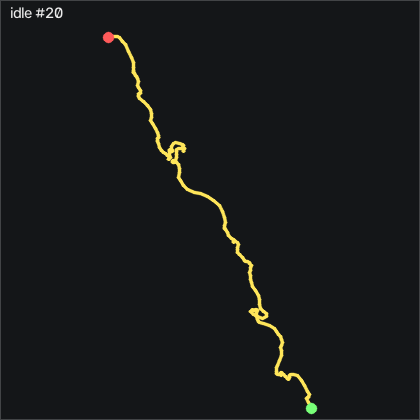

Values plotted in this chart, from the file beside it:
t_s, ax, ay, az, gx, gy, gz, seq
0.00000, -0.948, 0.136, -0.03900, -0.1993, -0.3868, 0.594, 12136
0.01000, -0.949, 0.136, -0.04500, -0.1683, -0.2648, 0.594, 12137
0.02000, -0.951, 0.133, -0.04300, 0.04473, -0.08181, 0.594, 12138
0.03000, -0.951, 0.134, -0.04500, 0.07473, -0.02081, 0.472, 12139
0.04000, -0.951, 0.139, -0.04500, 0.04473, -0.02081, 0.198, 12140
0.05000, -0.955, 0.138, -0.04900, 0.01473, -0.1428, -0.01500, 12141
0.06000, -0.952, 0.133, -0.04200, -0.1383, -0.2648, -0.259, 12142
0.07000, -0.954, 0.135, -0.04000, -0.1993, -0.3868, -0.229, 12143
0.08000, -0.951, 0.133, -0.04000, -0.1993, -0.3868, -0.01500, 12144
0.09000, -0.951, 0.132, -0.04000, -0.2903, -0.2958, 0.107, 12145
0.1, -0.947, 0.135, -0.04600, -0.2903, -0.1128, 0.32, 12146
0.11, -0.95, 0.132, -0.04300, -0.1683, 0.04019, 0.442, 12147
0.12, -0.95, 0.133, -0.04500, -0.07727, 0.07019, 0.381, 12148
0.129, -0.952, 0.132, -0.04600, -0.01627, 0.1312, 0.503, 12149
0.14, -0.954, 0.136, -0.05000, -0.04627, 0.1312, 0.442, 12150
0.15, -0.956, 0.137, -0.04900, -0.1073, -0.05181, 0.351, 12151
0.16, -0.951, 0.142, -0.04300, -0.1383, -0.1738, -0.137, 12152
0.17, -0.952, 0.137, -0.04300, -0.1073, -0.1738, -0.412, 12153
0.18, -0.951, 0.133, -0.04300, -0.1383, -0.1128, -0.595, 12154
0.19, -0.952, 0.129, -0.04200, -0.07727, 0.00919, -0.442, 12155
0.2, -0.951, 0.131, -0.04000, 0.04473, 0.07019, 0.01500, 12156
0.21, -0.953, 0.133, -0.04000, 0.04473, 0.1012, 0.198, 12157
0.22, -0.952, 0.139, -0.04400, -0.04627, 0.00919, 0.137, 12158
0.23, -0.953, 0.137, -0.04700, -0.1383, -0.02081, -0.198, 12159
0.24, -0.955, 0.135, -0.04800, -0.1073, -0.02081, -0.625, 12160
0.25, -0.957, 0.136, -0.04500, -0.07727, -0.08181, -0.656, 12161
0.259, -0.955, 0.129, -0.04800, -0.04627, -0.1738, -0.503, 12162
0.27, -0.952, 0.131, -0.04800, 0.01473, -0.2038, -0.168, 12163
0.28, -0.95, 0.132, -0.04500, 0.1057, -0.2038, 0.259, 12164
0.29, -0.949, 0.135, -0.04200, 0.1357, -0.2958, 0.351, 12165
0.3, -0.948, 0.137, -0.04300, 0.1057, -0.3568, 0.351, 12166
0.31, -0.948, 0.132, -0.04300, 0.01473, -0.3568, 0.198, 12167
0.32, -0.943, 0.131, -0.03900, -0.04627, -0.2348, 0.168, 12168
0.33, -0.951, 0.134, -0.03900, 0.04473, -0.1428, 0.198, 12169
0.34, -0.954, 0.138, -0.03900, 0.07473, -0.1738, 0.137, 12170
0.35, -0.953, 0.139, -0.04000, -0.04627, -0.2348, -0.01500, 12171
0.36, -0.953, 0.136, -0.03800, -0.1073, -0.2038, -0.07600, 12172
0.37, -0.954, 0.131, -0.04200, -0.1073, -0.1428, -0.01500, 12173
0.38, -0.948, 0.13, -0.04300, -0.1383, -0.2038, 0.137, 12174
0.39, -0.95, 0.134, -0.04100, -0.1993, -0.2348, 0.229, 12175
0.4, -0.955, 0.133, -0.04400, -0.3513, -0.1738, 0.29, 12176
0.41, -0.952, 0.134, -0.04300, -0.4123, -0.1428, 0.351, 12177
0.42, -0.951, 0.133, -0.04500, -0.2293, -0.1128, 0.29, 12178
0.429, -0.958, 0.132, -0.04300, -0.1073, -0.08181, 0.29, 12179
0.44, -0.954, 0.133, -0.04700, -0.07727, -0.1128, 0.259, 12180
0.45, -0.953, 0.133, -0.04800, -0.04627, -0.2348, 0.32, 12181
0.46, -0.951, 0.131, -0.04800, -0.04627, -0.2348, 0.564, 12182
0.47, -0.949, 0.134, -0.04100, 0.04473, -0.08181, 0.625, 12183
0.48, -0.949, 0.137, -0.04300, 0.04473, -0.08181, 0.686, 12184
0.49, -0.949, 0.138, -0.04300, -0.04627, -0.08181, 0.655, 12185
0.5, -0.952, 0.136, -0.03600, -0.1073, 0.04019, 0.625, 12186
0.51, -0.951, 0.136, -0.04300, -0.01627, 0.04019, 0.625, 12187
0.52, -0.956, 0.135, -0.04100, 0.01473, 0.04019, 0.594, 12188
0.53, -0.953, 0.135, -0.04100, -0.1073, -0.05181, 0.503, 12189
0.54, -0.955, 0.133, -0.04900, -0.1073, -0.02081, 0.442, 12190
0.55, -0.953, 0.13, -0.04200, -0.07727, 0.1312, 0.625, 12191
0.56, -0.948, 0.13, -0.04300, 0.1667, 0.1922, 0.869, 12192
0.57, -0.948, 0.13, -0.04200, 0.3187, 0.1622, 1.265, 12193
0.58, -0.955, 0.132, -0.04100, 0.3497, 0.1012, 1.722, 12194
0.59, -0.953, 0.144, -0.04100, 0.2277, -0.1428, 1.783, 12195
... 145 more rows
